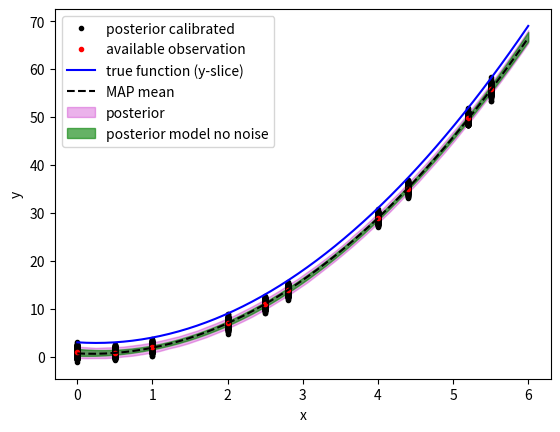
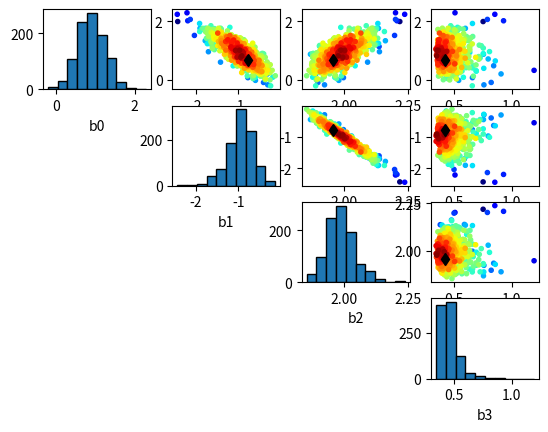
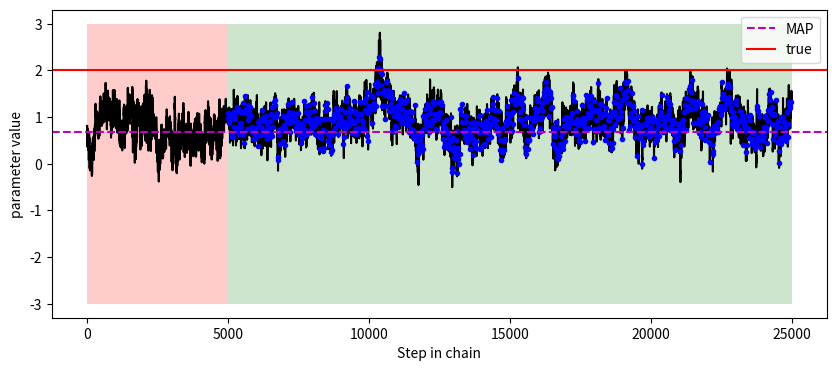
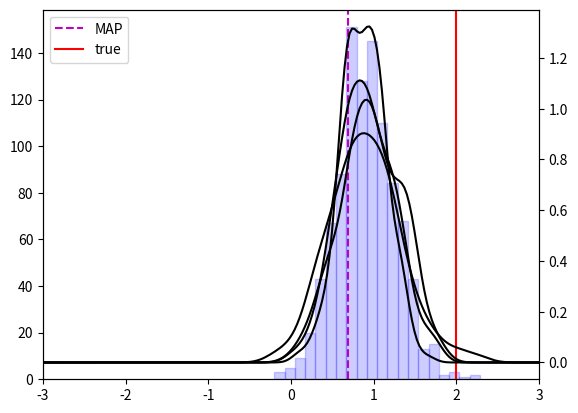

Generate these figures, in order, with matplotlib:
#%%############################################################################
# REQUIREMENT PACKAGE IMPORT
###############################################################################
import numpy as np
# import matplotlib
import matplotlib.pyplot as plt
import matplotlib.patches as patches
from mpl_toolkits import mplot3d
import scipy.stats as sst

import time as time
# matplotlib.use('QtAgg')


#%%############################################################################
# DEFINITION OF APPLICATION / CALIBRATION CASE
###############################################################################

def modeltrue(x,b):
    return b[0] + b[1]*x[:,0] + b[2]*x[:,0]**2 + 1*x[:,1]

def modelfit(x,b):
    return b[0] + b[1]*x[:,0] + b[2]*x[:,0]**2

b0 = [2, -1, 2, 0]
nslvl = 0.2
nsp1 = 0.1
biasp1 = -1

xplot = np.repeat(np.c_[np.linspace(0,6,50)],2, axis=1)
xplot[:,1] = 1

xmes = np.hstack([np.c_[[0, 0.5, 1, 2, 2.5, 2.8, 4, 4.4, 5.2, 5.5]],
                 biasp1+nsp1*np.c_[sst.norm(loc=0, scale=1).rvs(10)]])
ymes = modeltrue(xmes, b0)
ymes += sst.norm().rvs(xmes.shape[0])*nslvl


#%%############################################################################
# DEFINITION OF BAYESIAN INFERENCE OBJECTS
###############################################################################

def loglike(obs, var, par, smod, model):
    return np.sum(
        sst.norm(loc=model(var, par), scale=smod).logpdf(obs))


# sigma = np.diag((smod.mean()**2)*np.ones(ymes.shape[0]))
# # bstart = np.array([1.5,-0.7,1.5])
# bstart = np.array([1,1,1])

def loglikenp(obs, var, par, sigma, model):
    obs = obs.reshape(-1,1)
    try:
        L = np.linalg.cholesky(sigma)
    except np.linalg.LinAlgError:
        raise ValueError("Covariance matrix is not positive semi-definite "+
                         "(cannot perform Cholesky decomposition).")
    log_det_sigma = 2.0 * np.sum(np.log(np.diag(L)))
    diff = model(var,par).reshape(-1,1) - obs
    y = np.linalg.solve(L, diff)
    mahalanobis_term = np.sum(y**2)
    log_likelihood = -0.5 * sigma.shape[0] * np.log(2*np.pi) + \
                    -0.5 * log_det_sigma + \
                    - 0.5 * mahalanobis_term
    return log_likelihood

# LOG1 = sst.multivariate_normal(
#     mean=modeltrue(xmes,bstart),cov=sigma).logpdf(ymes)
# LOG2 = loglikenp(ymes, xmes, bstart, sigma, modeltrue)
# print(LOG1, LOG2)

def logprior(par, dists):
    return np.sum([dists[i].logpdf(par) for i in range(len(par))])

def logpriornp(par, bounds):
    bcheck = [(p > b[0]) & (p < b[1]) for (p,b) in zip(par, bounds)]
    return 0 if all(bcheck) else -np.inf

# test = logpriornp(bstart, np.repeat(np.c_[pl, ph],3, axis=0))
# print(test)

def logsp(s,dist): return np.max([dist.logpdf(s),-100])
def logspnp(x, mu_scipy, loc, scale_scipy=1):
    x_shifted = x - loc
    nu = mu_scipy * scale_scipy
    lambda_val = scale_scipy
    log_pdf = (
            0.5 * np.log(lambda_val)
            - 0.5 * np.log(2 * np.pi)
            - 1.5 * np.log(x_shifted)
            - (lambda_val * np.power(x_shifted - nu, 2)) /
              (2 * np.power(nu, 2) * x_shifted)
        )
    return -np.inf if np.isnan(log_pdf) else log_pdf

# LOG1 = sst.invgauss(mu=0.4,loc=0.2).logpdf(0.6)
# print(LOG1)
# LOG2 = logspnp(-0.6, 0.4, 0.2)
# print(LOG2)

# def rnv(m,s): return np.random.randn(len(m))*np.array(s)+np.array(m)
def rnv1(m,s): return np.random.randn()*np.array(s)+m
def rnlv(m,s): return np.exp(np.random.randn()*s+np.log(m))

def rnvmultiD(m,Lmat):
    # Lmat = np.linalg.cholesky(Cov)
    return m + np.ravel(Lmat @ np.random.randn(m.shape[0],1))

def covToCorr(Sig):
    Dinv = np.diag(1/np.sqrt(np.diag(covProp)))
    return Dinv @ Sig @ Dinv

#%%############################################################################
# IMPLEMENTATION OF INFERENCE ALGORITHM
###############################################################################

## SPECIFICATION OF PRACTICAL APPLICATION
Ndim = 3
pl = -3
ph = 3
punif = [sst.uniform(pl,ph-pl) for _ in range(Ndim)]
# smod = sst.invgauss(0.4,0.2)
sinvg = [0.4, 0.3]

bstart = np.array([sst.uniform(pl,ph-pl).rvs() for _ in range(Ndim)])
# bstart = np.array([1.5,-0.7,1.5])

## PARAMETRIZATION OF MCMC
NMCMC = 25000
Nburn = 5000
Nthin = 20
Ntune = Nburn

covProp = np.eye(3)*1e-1
LLTprop = np.linalg.cholesky(covProp)
sm = np.array([0.1, 0.1, 0.1])

smexp = 0.1

## INITIALISATION OF MCMC
MCchain = np.zeros((NMCMC, Ndim+1))
llchain = np.zeros(NMCMC)
MCchain[0,:Ndim] = bstart
# MCchain[0,Ndim] = smod.mean()
MCchain[0,Ndim] = sinvg[0] + sinvg[1]
xprop = MCchain[0,:Ndim]
# MCchain[0,Ndim] = 0.2
# llchain[0] = loglike(ymes, xmes, MCchain[0,:Ndim], MCchain[0,Ndim],
#                       model=modelfit)
llchain[0] = loglikenp(ymes, xmes, MCchain[0,:Ndim],
                      np.diag((MCchain[0,Ndim]**2)*np.ones(ymes.shape[0])),
                      model=modelfit)
llold = llchain[0]
# lpold = logprior(MCchain[0,:Ndim], dists=punif)
lpold = logpriornp(MCchain[0,:Ndim], np.repeat(np.c_[pl, ph],3, axis=0))
# lsold = logsp(MCchain[0,Ndim], dist=smod)
lsold = logspnp(MCchain[0,Ndim], sinvg[0], sinvg[1])
# lsold = 0

nacc = 0
naccmultiD = np.zeros((Ndim+1)) 

talgo = "MHwG"
# talgo = "MHmultiD"

if talgo == "MHwG":
    ## RUN OF Adaptative MC Within Gibbs
    for i in range(1,NMCMC):
        xprop = np.copy(MCchain[i-1,:Ndim])
        sp = rnlv(MCchain[i-1,Ndim],smexp)
        # llprop = loglike(ymes, xmes, xprop, sp, model=modelfit)
        llprop = loglikenp(ymes, xmes, xprop,
                      np.diag((sp**2)*np.ones(ymes.shape[0])),
                      model=modelfit)
        # lspp = logsp(sp, dist=smod)
        lspp = logspnp(sp, sinvg[0], sinvg[1])
        ldiff = llprop + lspp - llold - lsold
        if ldiff > np.log(np.random.rand()):
            if i>Nburn: naccmultiD[Ndim] += 1
            MCchain[i,Ndim] = sp
            llchain[i] = llprop
            llold = llprop
            lsold = lspp
        else:
            MCchain[i,Ndim] = MCchain[i-1,Ndim]
            llchain[i] = llchain[i-1]
        idj = np.random.permutation(Ndim)
        for j in idj:
            xprop[j] = rnv1(MCchain[i-1,j],sm[j])
            # llprop = loglike(ymes, xmes, xprop, MCchain[i,Ndim], model=modelfit)
            llprop = loglikenp(ymes, xmes, xprop,
                np.diag((sp**2)*np.ones(ymes.shape[0])),
                model=modelfit)
            # lpprop = logprior(xprop, punif)
            lpprop = logpriornp(xprop, np.repeat(np.c_[pl, ph],3, axis=0))
            ldiff = llprop + lpprop - llold - lpold
            if ldiff > np.log(np.random.rand()):
                if i>Nburn: naccmultiD[j] += 1
                MCchain[i,j] = xprop[j]
                llchain[i] = llprop
                llold = llprop
                lpold = lpprop
            else:
                xprop[j] = MCchain[i-1,j]
                MCchain[i,j] = xprop[j]
                llchain[i] = llchain[i-1]
        if (i%1000 == 0): print(i)
        if (i%500 == 0) & (i<=Ntune):
            for j in idj:
                sm[j] = np.std(MCchain[i-500:i,j])*1
                # sm[j] = np.sqrt(np.var(MCchain[i-500:i,j])*2.38**2/(Ndim-1))
        
    print("acceptation rate :", ["{:.2f}".format(naccmultiD[k]/(NMCMC-Nburn))
                                for k in range(Ndim+1)])
    print(sm)


if talgo == "MHmultiD":
    ## RUN OF Adaptative Metrolis MC
    for i in range(1,NMCMC):
        xprop = rnvmultiD(MCchain[i-1,:Ndim],LLTprop)
        sp = rnlv(MCchain[i-1,Ndim],smexp)
        # sp = 0.2
        # llprop = loglike(ymes, xmes, xprop, sp, model=modelfit)
        llprop = loglikenp(ymes, xmes, xprop,
                np.diag((sp**2)*np.ones(ymes.shape[0])),
                model=modelfit)
        # lpprop = logprior(xprop, punif)
        lpprop = logpriornp(xprop, np.repeat(np.c_[pl, ph],3, axis=0))
        # lspp = logsp(sp, dist=smod)
        lspp = logspnp(sp, sinvg[0], sinvg[1])
        # lspp = 0
        ldiff = llprop + lpprop + lspp - llold - lpold - lsold
        if ldiff > np.log(np.random.rand()):
            if i>Nburn: nacc += 1
            MCchain[i,:Ndim] = xprop
            MCchain[i,Ndim] = sp
            llchain[i] = llprop
            llold = llprop
            lpold = lpprop
            lsold = lspp
        else:
            MCchain[i,:Ndim] = MCchain[i-1,:Ndim]
            MCchain[i,Ndim] = MCchain[i-1,Ndim]
            llchain[i] = llchain[i-1]
        if (i%1000 == 0) : print(i)
        if (i%500 == 0) & (i<=Ntune) :
            covProp = np.cov(MCchain[i-500:i,:Ndim].T) 
            LLTprop = np.linalg.cholesky(covProp * 2.38**2/(Ndim-1) +
                                        np.eye(Ndim)*1e-8)

    print("acceptation rate :", "{:.2f}".format(nacc/(NMCMC-Nburn)))
    print(np.sqrt(np.diag(covProp)))
    print(covProp)

#%%############################################################################
# POSTPROCESSING OF RAW OUTPUT OF MCMC
###############################################################################

MCf = MCchain[Nburn::Nthin,:]
llf = llchain[Nburn::Nthin]
idsort = np.argsort(llf)
MCchainS = MCf[idsort,:]
llchainS = llf[idsort]
Ntot = MCchainS.shape[0]
MAP = MCchainS[-1,:]
Nppost = Ntot
postY = np.array([sst.norm(loc=modelfit(xmes, MCchainS[i,:Ndim]),
                            scale=MCchainS[i,Ndim]).rvs(xmes.shape[0])
                              for i in range(Ntot-Nppost, Ntot)])
postxplotm = np.array([modelfit(xplot, MCchainS[i,:Ndim])
      for i in range(Ntot-Nppost,Ntot)])
postxplot = np.array([sst.norm(loc=modelfit(xplot, MCchainS[i,:Ndim]),
                            scale=MCchainS[i,Ndim]).rvs(xplot.shape[0])
      for i in range(Ntot-Nppost,Ntot)])
postMAP = sst.norm(loc=modelfit(xplot, MAP[:Ndim]),
                    scale=MAP[Ndim]).rvs(xplot.shape[0])



#%%############################################################################
# VISUALISATION OF RESULT IN OBSERVATION SPACE
###############################################################################

l = 0

fig, ax = plt.subplots()
ax.plot(xmes[:,l], postY[-1:,:].T, '.k', label='posterior calibrated')
ax.plot(xmes[:,l], postY[-Nppost:,:].T, '.k')
ax.plot(xmes[:,l], ymes, '.r', label='available observation')
ax.plot(xplot[:,l], modeltrue(xplot, b0), '-b', label='true function (y-slice)')
ax.plot(xplot[:,l], modelfit(xplot, MAP), '--k', label='MAP mean')
# ax.plot(xplot[:,l], postMAP, '+k', label='MAP draw')
ax.fill_between(xplot[:,l],
                y1=postxplot.mean(axis=0) + 2*postxplot.std(axis=0),
                y2=postxplot.mean(axis=0) - 2*postxplot.std(axis=0),
                color='m', alpha=0.3,
                label="posterior")
ax.fill_between(xplot[:,l],
                y1=postxplotm.mean(axis=0) + 2*postxplotm.std(axis=0),
                y2=postxplotm.mean(axis=0) - 2*postxplotm.std(axis=0),
                  color='g', alpha=0.6,
                label="posterior model no noise")
ax.set_ylabel('y')
ax.set_xlabel('x')
ax.legend()

fig.savefig("pythonpostobs.png", dpi=200)

#%%############################################################################
# VISUALISATION OF RESULT IN PARAMETER SPACE
###############################################################################

startchain = False

# fig, ax = plt.subplots(4,4, figsize=(8,8))
fig, ax = plt.subplots(4,4)
for i in range(4):
    for j in range(4):
        if j>i:
            if startchain:
                ax[i,j].plot(MCchain[:Nburn,j], MCchain[:Nburn,i],'-k',
                    linewidth=0.5)
            ax[i,j].scatter(MCchainS[:,j], MCchainS[:,i],
                             c=llchainS[:],
                            marker='.', cmap='jet')
            # ax[i,j].plot(b0[j], b0[i], 's', color='k', ms=10, alpha=0.4)
            ax[i,j].plot(MAP[j], MAP[i], 'dk')
        elif j == i:
            ax[i,j].hist(MCchainS[:,j], edgecolor='k')
            ax[i,j].set_xlabel('b' + str(i))
        else:
            ax[i,j].set_visible(False)


# ax[0,1].set_xlim(-2.5,1)
# ax[0,2].set_xlim(1.5,3)
# ax[1,2].set_xlim(1.5,3)
# ax[0,3].set_xlim(0.2,1)
# ax[1,3].set_xlim(0.2,1)
# ax[2,3].set_xlim(0.2,1)
# ax[0,1].set_ylim(-1,3)
# ax[0,2].set_ylim(-1,3)
# ax[0,3].set_ylim(-1,3)
# ax[1,2].set_ylim(-2.5,1)
# ax[1,3].set_ylim(-2.5,1)
# ax[2,3].set_ylim(1.5,3)
# ax[0,0].set_xlim(-1,3)
# ax[1,1].set_xlim(-2.5,1)
# ax[2,2].set_xlim(1.5,3)
# ax[3,3].set_xlim(0.2,1)

fig.savefig("pythonpost.png", dpi=200)

#%%############################################################################
# VISUALISATION OF DIAGNOSTIC FOR MCMC CHAINS
###############################################################################

diag = True

if diag:
    l = 0
    Nc = int(Ntot/4)

    burnzone = patches.Rectangle((0, pl), Nburn, ph-pl,
                                alpha=0.2, color='r', linestyle='')
    okzone = patches.Rectangle((Nburn, pl), NMCMC-Nburn, ph-pl,
                                alpha=0.2, color='g', linestyle='')

    kdes = [sst.gaussian_kde(MCf[i*Nc:(i+1)*Nc,l]) for i in range(0,4)]

    fig, ax = plt.subplots(figsize=(10,4))
    ax.plot(MCchain[:,l],'-k')
    ax.plot(np.arange(Nburn, NMCMC, Nthin), MCf[:,l], '.b')
    ax.add_patch(burnzone)
    ax.add_patch(okzone)
    ax.axhline(y=MAP[l], color='m', linestyle='--', label='MAP')
    ax.axhline(y=b0[l], color='r', linestyle='-', label='true')
    ax.set_xlabel('Step in chain')
    ax.set_ylabel('parameter value')
    ax.legend()

    fig, ax = plt.subplots()
    ax.hist(MCf[:,l], edgecolor='b', color='b', bins=20, alpha=0.2)
    axx = ax.twinx()
    for i in range(4):
        axx.plot(np.linspace(pl,ph,200), kdes[i](np.linspace(pl,ph,200)), '-k')
    ax.axvline(x=MAP[l], color='m', linestyle='--', label='MAP')
    ax.axvline(x=b0[l], color='r', linestyle='-', label='true')
    ax.set_xlim(pl, ph)
    ax.legend()

#%%############################################################################
# VISUALISATION WITH TWO DIMENSION CASE
###############################################################################

nplot = 20

xg, yg = np.meshgrid(np.linspace(0,6,nplot), np.linspace(-3,3,nplot))
zg = np.array([modeltrue(np.atleast_2d([el0, el1]), b0)
                for el0, el1 in zip(xg.ravel(),yg.ravel())]).reshape(
                    [xg.shape[0], yg.shape[0]])

postgrid = np.array([sst.norm(loc=modelfit(
                            np.vstack([xg.ravel(), yg.ravel()]).T, MCf[k,:Ndim]),
                                    scale=MCf[k,Ndim]).rvs()
                for k in range(Ntot)])

post2Dm = postgrid.mean(axis=0).reshape([xg.shape[0], yg.shape[0]])
post2Ds = postgrid.std(axis=0).reshape([xg.shape[0], yg.shape[0]])

if False:    

    fig = plt.figure(figsize=(12,12))
    ax = plt.axes(projection='3d')
    ax.plot_surface(xg, yg, zg, cmap='jet_r', alpha=0.5)
    for k in range(xmes.shape[0]):
        ax.scatter(xmes[k,0], xmes[k,1], postY[-50:,k], c='k', marker='.')
    ax.scatter(xg, yg, post2Dm + 2*post2Ds, marker='.', color='k', alpha=0.4)
    ax.scatter(xg, yg, post2Dm - 2*post2Ds, marker='+', color='k', alpha=0.4)
    ax.scatter(xmes[:,0], xmes[:,1], ymes, c=ymes, cmap='jet_r')
    ax.view_init(0,-90)
    # ax.view_init(0,180)
    ax.set_proj_type('ortho')
    # ax.set_proj_type('persp')

# %%

# plt.show()
print('MAP: ', str(MAP))
# %%
